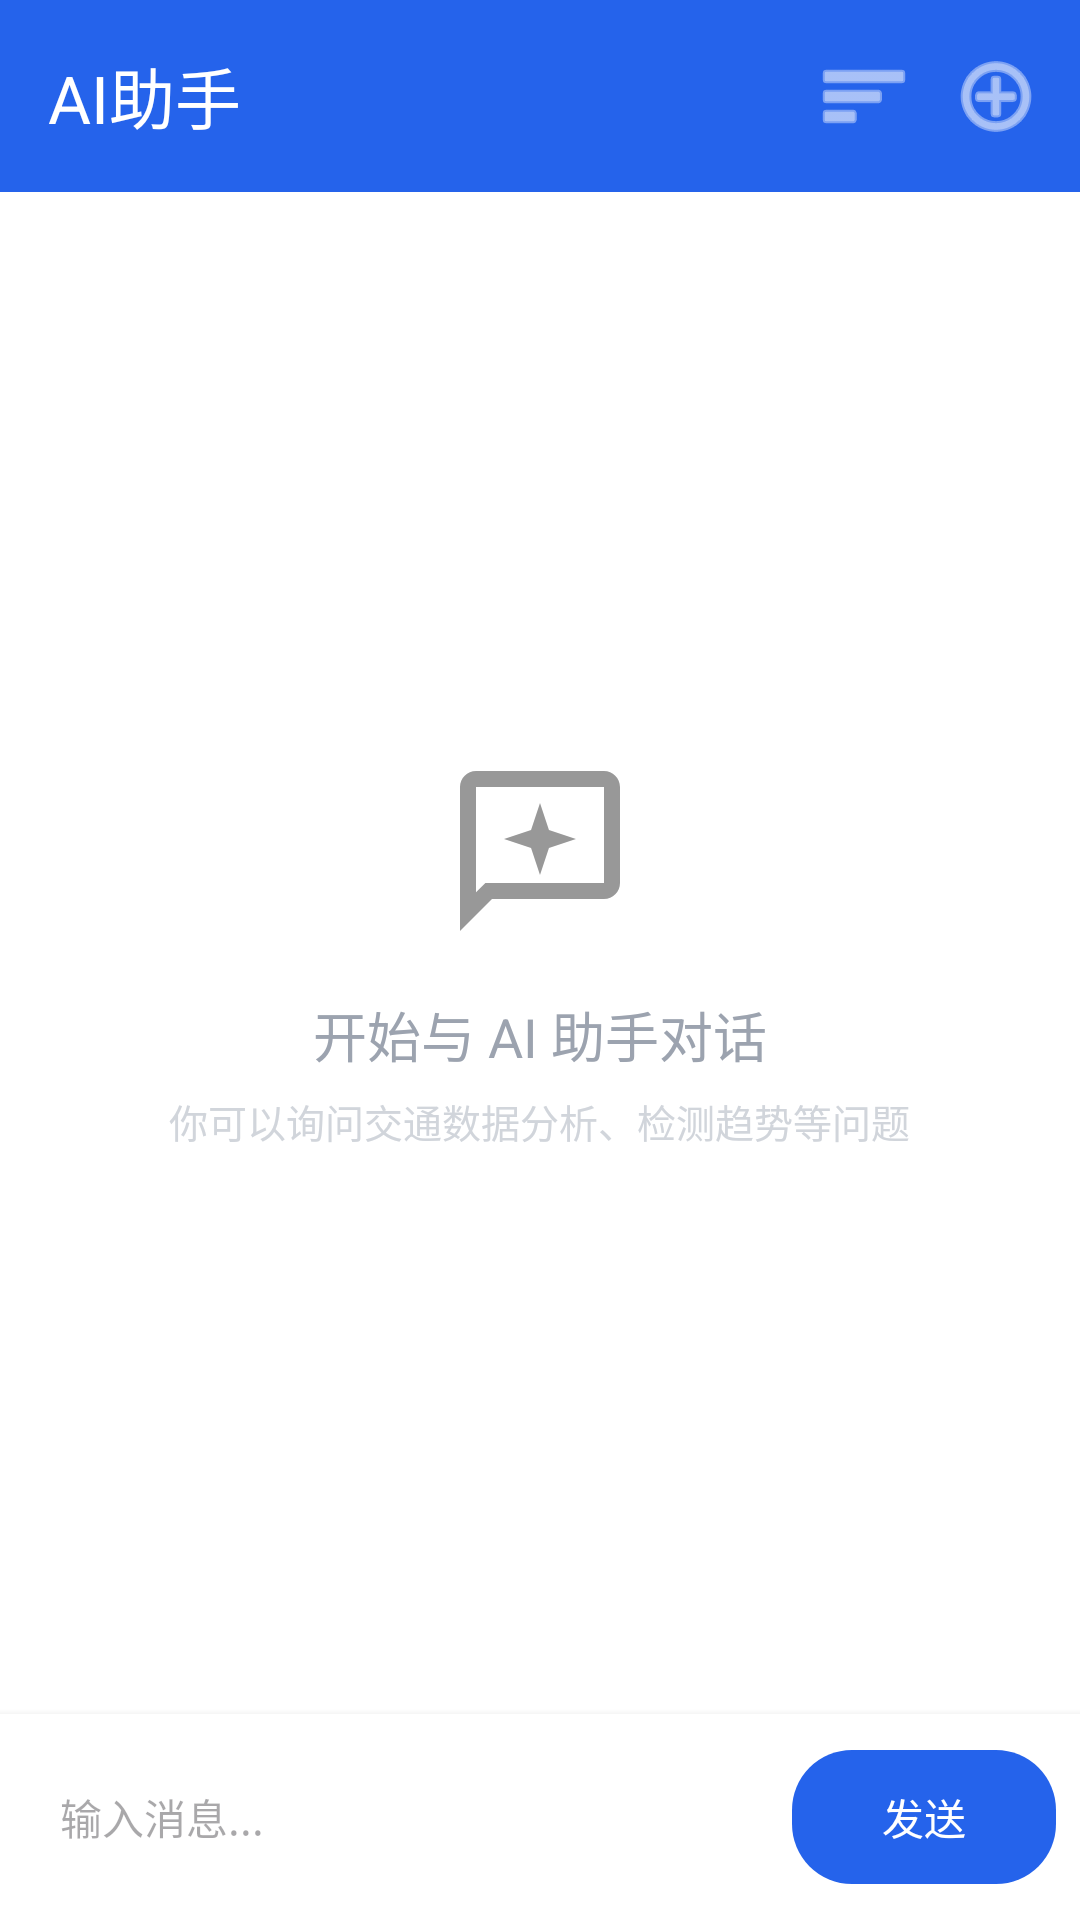

Layout XML and referenced resources for this Android screen:
<!-- AndroidManifest.xml: application theme Theme.MSDKSample -->
<!-- res/layout/fragment_ai_chat.xml -->
<?xml version="1.0" encoding="utf-8"?>
<LinearLayout xmlns:android="http://schemas.android.com/apk/res/android"
    xmlns:app="http://schemas.android.com/apk/res-auto"
    android:layout_width="match_parent"
    android:layout_height="match_parent"
    android:orientation="vertical"
    android:background="@android:color/white">

    
    <com.google.android.material.appbar.MaterialToolbar
        android:id="@+id/toolbar"
        android:layout_width="match_parent"
        android:layout_height="?attr/actionBarSize"
        android:background="@color/primary"
        app:title="AI助手"
        app:titleTextColor="@android:color/white"
        app:navigationIconTint="@android:color/white">

        <LinearLayout
            android:layout_width="wrap_content"
            android:layout_height="wrap_content"
            android:layout_gravity="end"
            android:orientation="horizontal"
            android:layout_marginEnd="8dp">

            <ImageButton
                android:id="@+id/btnConversations"
                android:layout_width="40dp"
                android:layout_height="40dp"
                android:background="?attr/selectableItemBackgroundBorderless"
                android:src="@android:drawable/ic_menu_sort_by_size"
                android:contentDescription="会话列表"
                app:tint="@android:color/white" />

            <ImageButton
                android:id="@+id/btnNewChat"
                android:layout_width="40dp"
                android:layout_height="40dp"
                android:layout_marginStart="4dp"
                android:background="?attr/selectableItemBackgroundBorderless"
                android:src="@android:drawable/ic_menu_add"
                android:contentDescription="新建会话"
                app:tint="@android:color/white" />

        </LinearLayout>
    </com.google.android.material.appbar.MaterialToolbar>

    
    <FrameLayout
        android:layout_width="match_parent"
        android:layout_height="0dp"
        android:layout_weight="1">

        <androidx.recyclerview.widget.RecyclerView
            android:id="@+id/rvMessages"
            android:layout_width="match_parent"
            android:layout_height="match_parent"
            android:clipToPadding="false"
            android:padding="12dp" />

        
        <LinearLayout
            android:id="@+id/llEmpty"
            android:layout_width="match_parent"
            android:layout_height="match_parent"
            android:gravity="center"
            android:orientation="vertical">

            <ImageView
                android:layout_width="64dp"
                android:layout_height="64dp"
                android:src="@drawable/ic_ai_assistant"
                android:alpha="0.4"
                android:contentDescription="AI助手" />

            <TextView
                android:layout_width="wrap_content"
                android:layout_height="wrap_content"
                android:layout_marginTop="16dp"
                android:text="开始与 AI 助手对话"
                android:textSize="18sp"
                android:textColor="#9CA3AF" />

            <TextView
                android:layout_width="wrap_content"
                android:layout_height="wrap_content"
                android:layout_marginTop="6dp"
                android:text="你可以询问交通数据分析、检测趋势等问题"
                android:textSize="13sp"
                android:textColor="#D1D5DB" />

        </LinearLayout>

    </FrameLayout>

    
    <LinearLayout
        android:layout_width="match_parent"
        android:layout_height="wrap_content"
        android:orientation="horizontal"
        android:padding="8dp"
        android:gravity="center_vertical"
        android:background="@android:color/white"
        android:elevation="4dp">

        <com.google.android.material.textfield.TextInputEditText
            android:id="@+id/etInput"
            android:layout_width="0dp"
            android:layout_height="wrap_content"
            android:layout_weight="1"
            android:hint="输入消息..."
            android:maxLines="4"
            android:inputType="textMultiLine"
            android:background="@drawable/bg_input_rounded"
            android:padding="12dp"
            android:textSize="14sp" />

        <com.google.android.material.button.MaterialButton
            android:id="@+id/btnSend"
            android:layout_width="wrap_content"
            android:layout_height="wrap_content"
            android:layout_marginStart="8dp"
            android:text="发送"
            android:textSize="14sp"
            app:cornerRadius="20dp" />

    </LinearLayout>
</LinearLayout>
<!-- resources referenced by this layout -->
<resources>
  <color name="primary">#2563EB</color>
  <!-- drawable ic_ai_assistant (drawable) -->
  <vector xmlns:android="http://schemas.android.com/apk/res/android"
      android:width="24dp"
      android:height="24dp"
      android:viewportWidth="24"
      android:viewportHeight="24">
      
      <path
          android:fillColor="#FF000000"
          android:pathData="M20,2H4C2.9,2 2,2.9 2,4v18l4,-4h14c1.1,0 2,-0.9 2,-2V4c0,-1.1 -0.9,-2 -2,-2zM20,16H5.17L4,17.17V4h16v12z" />
      
      <path
          android:fillColor="#FF000000"
          android:pathData="M12,6l1.12,3.38L16.5,10.5l-3.38,1.12L12,15l-1.12,-3.38L7.5,10.5l3.38,-1.12z" />
  </vector>
  <style name="Theme.MSDKSample" parent="Base.Theme.MSDKSample" />
  <style name="Base.Theme.MSDKSample" parent="Theme.Material3.DayNight.NoActionBar">
          
          <item name="colorPrimary">@color/primary</item>
          <item name="colorPrimaryVariant">@color/primary_dark</item>
          <item name="colorOnPrimary">@color/white</item>
          
          
          <item name="colorSecondary">@color/secondary</item>
          <item name="colorSecondaryVariant">@color/secondary_dark</item>
          <item name="colorOnSecondary">@color/white</item>
          
          
          <item name="android:colorBackground">@color/background</item>
          <item name="colorSurface">@color/surface</item>
          <item name="colorOnSurface">@color/text_primary</item>
          
          
          <item name="colorError">@color/error</item>
          <item name="colorOnError">@color/white</item>
          
          
          <item name="android:statusBarColor">@color/primary</item>
          <item name="android:navigationBarColor">@color/surface</item>
          <item name="android:windowLightStatusBar">false</item>
          
          
          <item name="android:textColorPrimary">@color/text_primary</item>
          <item name="android:textColorSecondary">@color/text_secondary</item>
          
          
          <item name="materialButtonStyle">@style/Widget.App.Button</item>
          
          
          <item name="textInputStyle">@style/Widget.App.TextInputLayout</item>
      </style>
  <color name="primary_dark">#1D4ED8</color>
  <color name="white">#FFFFFF</color>
  <color name="secondary">#4F46E5</color>
  <color name="secondary_dark">#4338CA</color>
  <color name="background">#F9FAFB</color>
  <color name="surface">#FFFFFF</color>
  <color name="text_primary">#1F2937</color>
  <color name="error">#EF4444</color>
  <color name="text_secondary">#6B7280</color>
  <style name="Widget.App.Button" parent="Widget.Material3.Button">
          <item name="backgroundTint">@color/primary</item>
          <item name="cornerRadius">24dp</item>
          <item name="android:textColor">@color/white</item>
          <item name="android:textAllCaps">false</item>
          <item name="android:paddingTop">12dp</item>
          <item name="android:paddingBottom">12dp</item>
      </style>
  <style name="Widget.App.TextInputLayout" parent="Widget.Material3.TextInputLayout.OutlinedBox">
          <item name="boxStrokeColor">@color/primary</item>
          <item name="boxStrokeWidth">2dp</item>
          <item name="boxCornerRadiusTopStart">8dp</item>
          <item name="boxCornerRadiusTopEnd">8dp</item>
          <item name="boxCornerRadiusBottomStart">8dp</item>
          <item name="boxCornerRadiusBottomEnd">8dp</item>
          <item name="hintTextColor">@color/text_secondary</item>
          <item name="android:textColorHint">@color/text_secondary</item>
          <item name="errorTextColor">@color/error</item>
      </style>
</resources>
